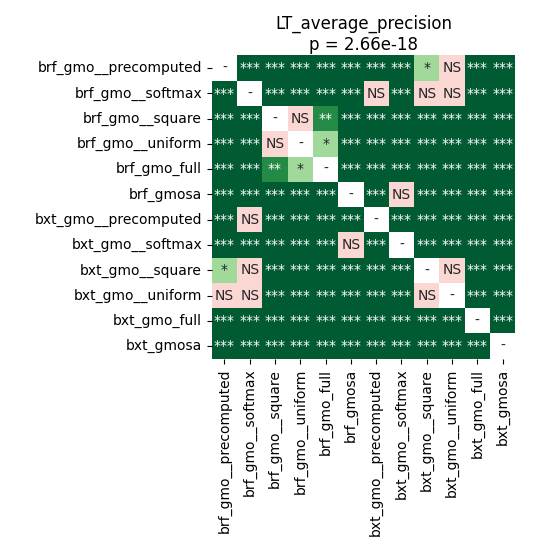

The table this chart was drawn from, first rows:
	brf_gmo__precomputed	brf_gmo__softmax	brf_gmo__square	brf_gmo__uniform	brf_gmo_full	brf_gmosa	bxt_gmo__precomputed	bxt_gmo__softmax	bxt_gmo__square	bxt_gmo__uniform	bxt_gmo_full	bxt_gmosa
brf_gmo__precomputed	1.0	5.164513221153846e-05	5.164513221153846e-05	0.0001185	0.0001185	5.164513221153846e-05	8.757218070652174e-05	5.164513221153846e-05	0.03752	0.1262	8.757218070652174e-05	5.164513221153846e-05
brf_gmo__softmax	5.164513221153846e-05	1.0	5.164513221153846e-05	5.164513221153846e-05	8.757218070652174e-05	8.757218070652174e-05	0.365	0.000373	0.1867	0.07194	5.164513221153846e-05	5.164513221153846e-05
brf_gmo__square	5.164513221153846e-05	5.164513221153846e-05	1.0	0.41	0.001943	5.164513221153846e-05	5.164513221153846e-05	5.164513221153846e-05	5.164513221153846e-05	5.164513221153846e-05	8.757218070652174e-05	5.164513221153846e-05
brf_gmo__uniform	0.0001185	5.164513221153846e-05	0.41	1.0	0.0125	5.164513221153846e-05	5.164513221153846e-05	5.164513221153846e-05	0.0001185	0.0001185	0.00019	5.164513221153846e-05
brf_gmo_full	0.0001185	8.757218070652174e-05	0.001943	0.0125	1.0	5.164513221153846e-05	5.164513221153846e-05	5.164513221153846e-05	5.164513221153846e-05	5.164513221153846e-05	5.164513221153846e-05	5.164513221153846e-05
brf_gmosa	5.164513221153846e-05	8.757218070652174e-05	5.164513221153846e-05	5.164513221153846e-05	5.164513221153846e-05	1.0	0.0006834	0.3872	8.757218070652174e-05	0.00019	5.164513221153846e-05	5.164513221153846e-05
bxt_gmo__precomputed	8.757218070652174e-05	0.365	5.164513221153846e-05	5.164513221153846e-05	5.164513221153846e-05	0.0006834	1.0	5.164513221153846e-05	0.0006834	8.757218070652174e-05	5.164513221153846e-05	5.164513221153846e-05
bxt_gmo__softmax	5.164513221153846e-05	0.000373	5.164513221153846e-05	5.164513221153846e-05	5.164513221153846e-05	0.3872	5.164513221153846e-05	1.0	5.164513221153846e-05	5.164513221153846e-05	5.164513221153846e-05	0.0001185
bxt_gmo__square	0.03752	0.1867	5.164513221153846e-05	0.0001185	5.164513221153846e-05	8.757218070652174e-05	0.0006834	5.164513221153846e-05	1.0	0.4954	5.164513221153846e-05	5.164513221153846e-05
bxt_gmo__uniform	0.1262	0.07194	5.164513221153846e-05	0.0001185	5.164513221153846e-05	0.00019	8.757218070652174e-05	5.164513221153846e-05	0.4954	1.0	5.164513221153846e-05	5.164513221153846e-05
bxt_gmo_full	8.757218070652174e-05	5.164513221153846e-05	8.757218070652174e-05	0.00019	5.164513221153846e-05	5.164513221153846e-05	5.164513221153846e-05	5.164513221153846e-05	5.164513221153846e-05	5.164513221153846e-05	1.0	5.164513221153846e-05
bxt_gmosa	5.164513221153846e-05	5.164513221153846e-05	5.164513221153846e-05	5.164513221153846e-05	5.164513221153846e-05	5.164513221153846e-05	5.164513221153846e-05	0.0001185	5.164513221153846e-05	5.164513221153846e-05	5.164513221153846e-05	1.0
